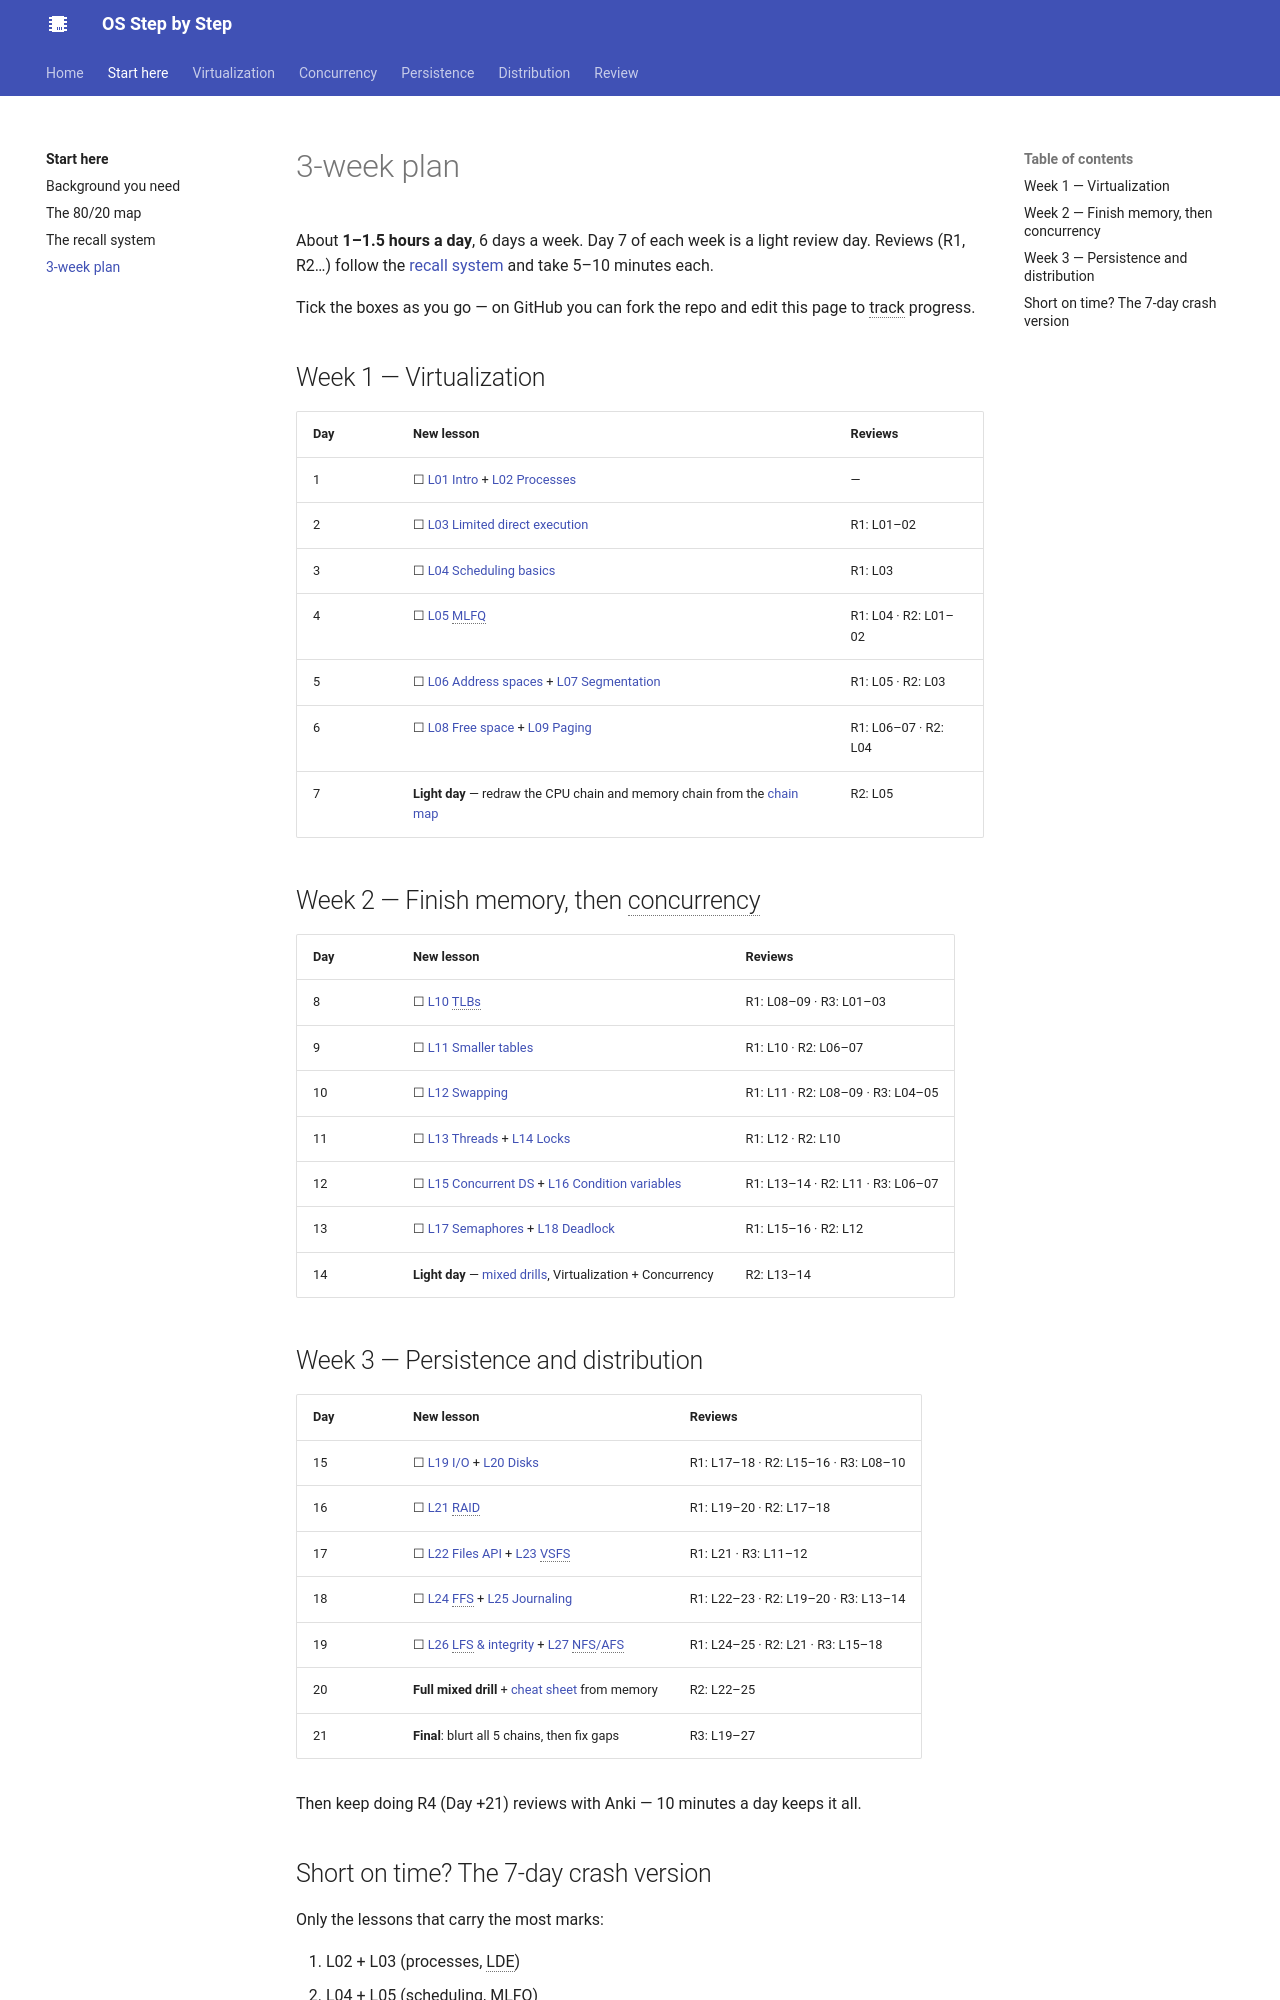

repository: khanhafizurrahman32/os-step-by-step · page: start/study-plan/index.html · generator: mkdocs

# 3-week plan

About **1–1.5 hours a day**, 6 days a week. Day 7 of each week is a light review day. Reviews (R1, R2…) follow the [recall system](recall-system.md) and take 5–10 minutes each.

Tick the boxes as you go — on GitHub you can fork the repo and edit this page to track progress.

## Week 1 — Virtualization

| Day | New lesson | Reviews |
|---|---|---|
| 1 | ☐ [L01 Intro](../virtualization/l01-intro.md) + [L02 Processes](../virtualization/l02-process.md) | — |
| 2 | ☐ [L03 Limited direct execution](../virtualization/l03-lde.md) | R1: L01–02 |
| 3 | ☐ [L04 Scheduling basics](../virtualization/l04-scheduling.md) | R1: L03 |
| 4 | ☐ [L05 MLFQ](../virtualization/l05-mlfq.md) | R1: L04 · R2: L01–02 |
| 5 | ☐ [L06 Address spaces](../virtualization/l06-address-space.md) + [L07 Segmentation](../virtualization/l07-segmentation.md) | R1: L05 · R2: L03 |
| 6 | ☐ [L08 Free space](../virtualization/l08-free-space.md) + [L09 Paging](../virtualization/l09-paging.md) | R1: L06–07 · R2: L04 |
| 7 | **Light day** — redraw the CPU chain and memory chain from the [chain map](../review/chain-map.md) | R2: L05 |

## Week 2 — Finish memory, then concurrency

| Day | New lesson | Reviews |
|---|---|---|
| 8 | ☐ [L10 TLBs](../virtualization/l10-tlb.md) | R1: L08–09 · R3: L01–03 |
| 9 | ☐ [L11 Smaller tables](../virtualization/l11-smaller-tables.md) | R1: L10 · R2: L06–07 |
| 10 | ☐ [L12 Swapping](../virtualization/l12-swapping.md) | R1: L11 · R2: L08–09 · R3: L04–05 |
| 11 | ☐ [L13 Threads](../concurrency/l13-threads.md) + [L14 Locks](../concurrency/l14-locks.md) | R1: L12 · R2: L10 |
| 12 | ☐ [L15 Concurrent DS](../concurrency/l15-concurrent-ds.md) + [L16 Condition variables](../concurrency/l16-condvars.md) | R1: L13–14 · R2: L11 · R3: L06–07 |
| 13 | ☐ [L17 Semaphores](../concurrency/l17-semaphores.md) + [L18 Deadlock](../concurrency/l18-deadlock.md) | R1: L15–16 · R2: L12 |
| 14 | **Light day** — [mixed drills](../review/drills.md), Virtualization + Concurrency | R2: L13–14 |
